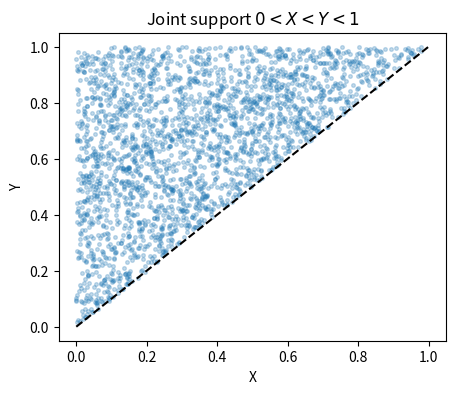

Generate this figure with matplotlib:
import numpy as np
import matplotlib.pyplot as plt

rng = np.random.default_rng(303)


joint = np.array([[0.30, 0.20],
                  [0.10, 0.40]])
if np.any(joint < 0) or not np.isclose(joint.sum(), 1):
    raise ValueError("A joint PMF must be nonnegative and sum to one.")

p_x = joint.sum(axis=1)
p_y = joint.sum(axis=0)
p_y_given_x = joint / p_x[:, None]

print("P(X=x):", p_x)
print("P(Y=y):", p_y)
print("rows of P(Y=y | X=x):\n", p_y_given_x)
print("Independent?", np.allclose(joint, p_x[:, None] * p_y[None, :]))


values = np.array([0, 1])
conditional_mean_y = p_y_given_x @ values
e_y_by_tower = np.sum(conditional_mean_y * p_x)
e_y = np.sum(values * p_y)
e_x = np.sum(values * p_x)
e_xy = sum(x * y * joint[x, y] for x in values for y in values)
cov_xy = e_xy - e_x * e_y

print("E[Y | X=0], E[Y | X=1] =", conditional_mean_y)
print("E[E[Y | X]] =", e_y_by_tower, "and E[Y] =", e_y)
print("Cov(X,Y) =", cov_xy)


n = 40_000
# First sample Y with density 2y, then X | Y=y uniformly on (0,y).
y_cont = np.sqrt(rng.random(n))
x_cont = y_cont * rng.random(n)

print(f"Simulated E[X] = {x_cont.mean():.4f}; theory = {1/3:.4f}")
print(f"Simulated E[Y] = {y_cont.mean():.4f}; theory = {2/3:.4f}")
print(f"Simulated Cov(X,Y) = {np.cov(x_cont, y_cont, ddof=0)[0, 1]:.4f}; theory = {1/36:.4f}")

fig, ax = plt.subplots(figsize=(5, 4))
ax.scatter(x_cont[:2500], y_cont[:2500], s=7, alpha=0.25)
ax.plot([0, 1], [0, 1], color="black", linestyle="--")
ax.set(xlabel="X", ylabel="Y", title=r"Joint support $0<X<Y<1$")
plt.show()


# Check the tower property numerically: E[E[X | Y]] = E[Y/2] = E[X].
print("mean of Y/2:", (y_cont / 2).mean())
print("mean of X:  ", x_cont.mean())


n_rolls = 2000
rolls = rng.integers(1, 7, size=n_rolls)
retained = rolls[rolls >= 5]
retained_count = retained.size

if retained_count == 0:
    estimated_six_probability = None
else:
    estimated_six_probability = np.mean(retained == 6)

print("retained count N_A =", retained_count)
print("estimated P(X=6 | X in {5,6}) =", estimated_six_probability)
print("theoretical conditional probability =", 0.5)
